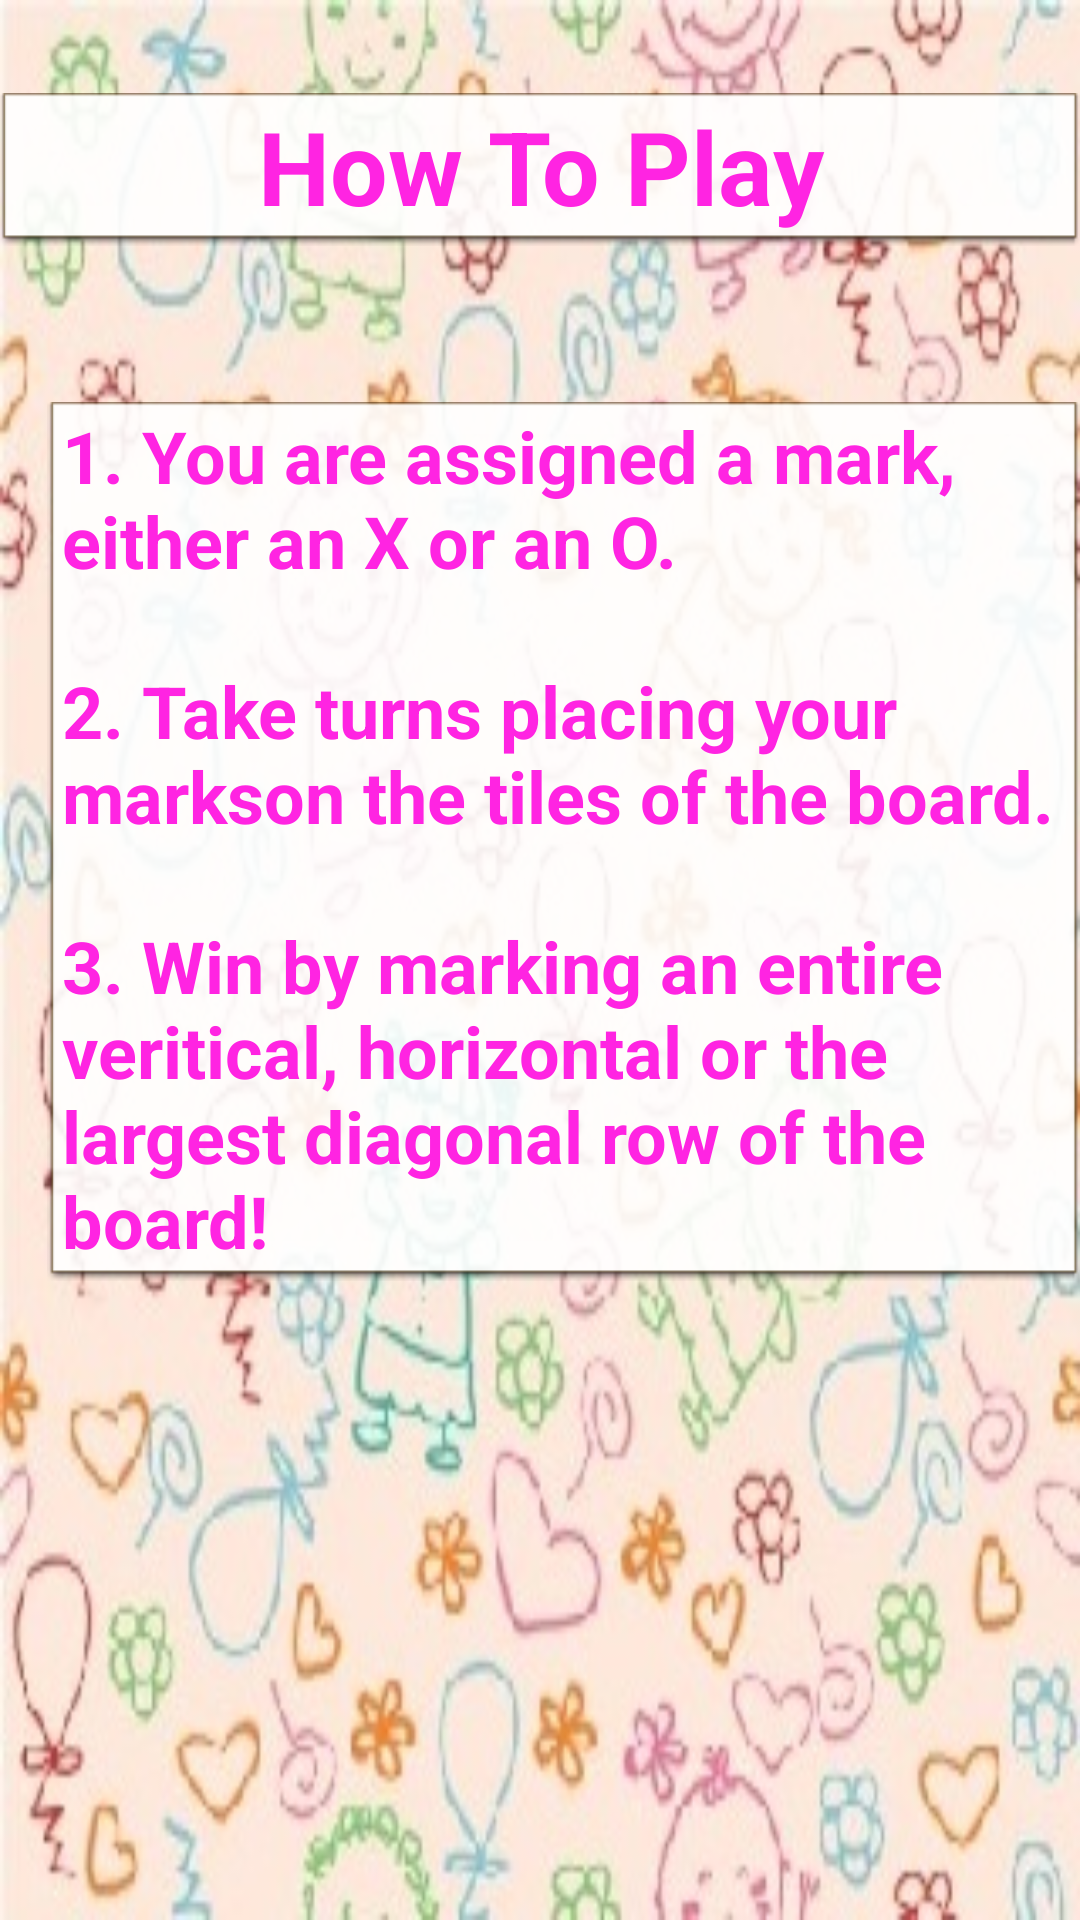

Android layout source for this screen:
<!-- AndroidManifest.xml: application theme AppTheme -->
<!-- res/layout/content_instructions.xml -->
<?xml version="1.0" encoding="utf-8"?>
<RelativeLayout xmlns:android="http://schemas.android.com/apk/res/android"
    xmlns:app="http://schemas.android.com/apk/res-auto"
    xmlns:tools="http://schemas.android.com/tools"
    android:id="@+id/content_rules"
    android:layout_width="match_parent"
    android:layout_height="match_parent"
    android:paddingBottom="@dimen/activity_vertical_margin"
    android:paddingLeft="@dimen/activity_horizontal_margin"
    android:paddingRight="@dimen/activity_horizontal_margin"
    android:paddingTop="@dimen/activity_vertical_margin"
    app:layout_behavior="@string/appbar_scrolling_view_behavior"
    tools:context="com.uottawa.tictactoe.Activity.RulesActivity"
    tools:showIn="@layout/activity_instructions"
    android:background="@drawable/background1">

    <TextView
        android:text="How To Play"
        android:layout_width="match_parent"
        android:layout_height="wrap_content"
        android:id="@+id/rules_title"
        android:background="@android:drawable/editbox_dropdown_light_frame"
        android:textAppearance="@style/TextAppearance.AppCompat.Display1"
        android:textStyle="normal|bold"
        android:textAlignment="center"
        android:textColor="@color/pink"
        android:layout_marginTop="31dp"
        android:layout_alignParentTop="true"
        android:layout_centerHorizontal="true" />

    <TextView
        android:text="@string/rules"
        android:layout_width="match_parent"
        android:layout_height="wrap_content"
        android:layout_below="@+id/rules_title"
        android:layout_marginStart="16dp"
        android:layout_marginTop="52dp"
        android:id="@+id/rules_text"
        android:textAppearance="@style/TextAppearance.AppCompat.Headline"
        android:background="@android:drawable/editbox_dropdown_light_frame"
        android:textColor="@color/pink"
        android:textStyle="normal|bold"
        android:layout_alignParentStart="true"
        android:paddingLeft="5dp" />

</RelativeLayout>
<!-- res/layout/activity_instructions.xml (included above) -->
<?xml version="1.0" encoding="utf-8"?>
<android.support.design.widget.CoordinatorLayout xmlns:android="http://schemas.android.com/apk/res/android"
    xmlns:app="http://schemas.android.com/apk/res-auto"
    xmlns:tools="http://schemas.android.com/tools"
    android:layout_width="match_parent"
    android:layout_height="match_parent"
    android:fitsSystemWindows="true"
    tools:context="com.uottawa.tictactoe.Activity.RulesActivity">

    <android.support.design.widget.AppBarLayout
        android:layout_width="match_parent"
        android:layout_height="wrap_content"
        android:theme="@style/AppTheme.AppBarOverlay">

    </android.support.design.widget.AppBarLayout>

    <include layout="@layout/content_instructions" />

</android.support.design.widget.CoordinatorLayout>
<!-- resources referenced by this layout -->
<resources>
  <color name="pink">#ff24e2</color>
  <!-- drawable background1: jpg bitmap (drawable, 55187 bytes) -->
  <string name="rules">
          1. You are assigned a "mark", either an X or an O.\n
      \n2. Take turns placing your "marks" on the tiles of the board.\n
      \n3. Win by marking an entire veritical, horizontal or the largest diagonal row of the board!</string>
</resources>
